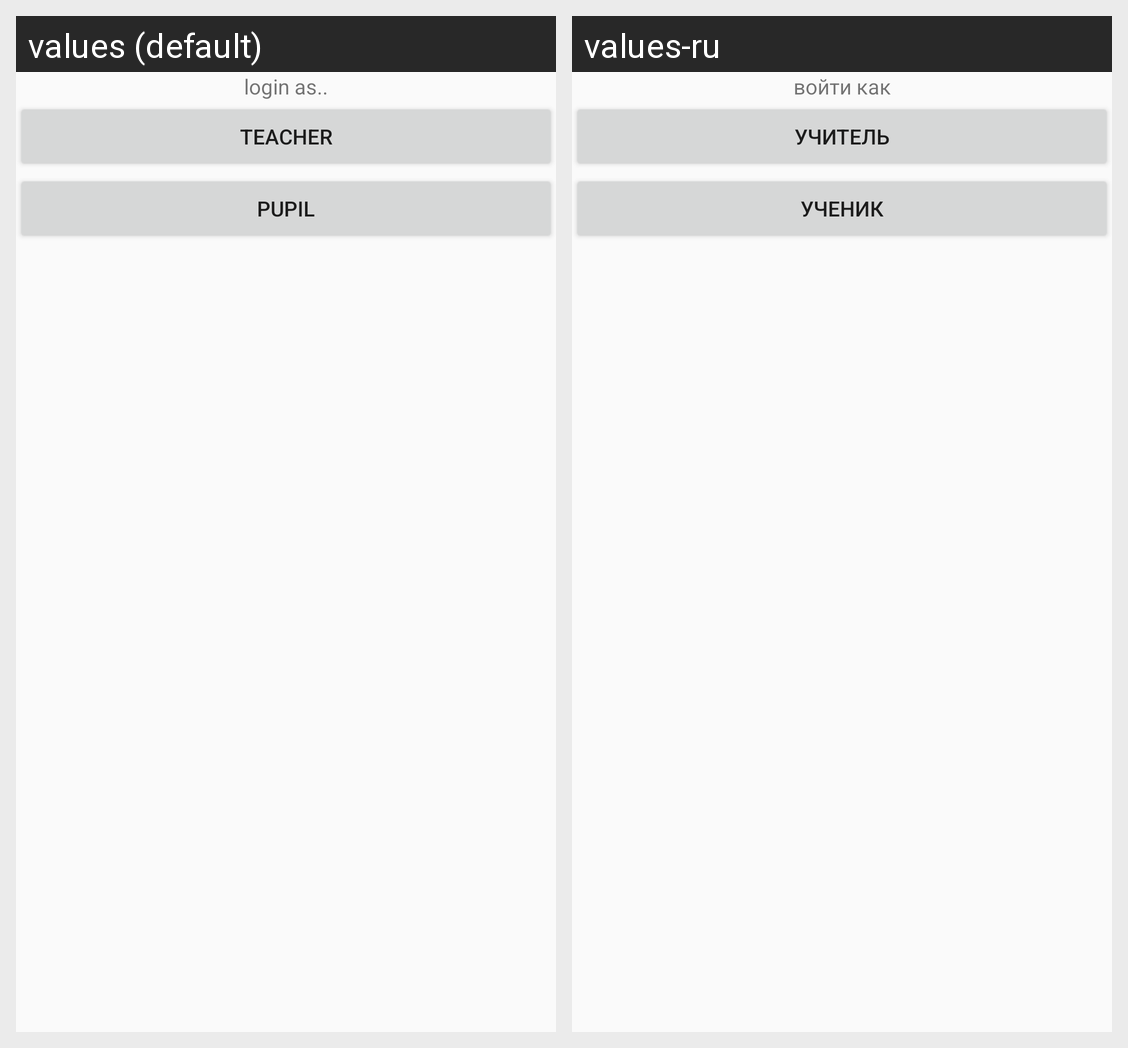

Translations of the strings shown on this Android screen, per locale in the grid:
Android screen res/layout/activity_main.xml rendered under 2 locales, left to right: values (default), values-ru. Device: Nexus 5 (rendered at 1080×1920; each locale shown at half size, 540×960, under a caption strip naming it); theme AppTheme.
Strings drawn on this screen, with the default value and each locale's value (text and hints the layout hard-codes, and strings that could not be matched under every locale, appear in the picture but are not listed):

login
  values: login as..
  values-ru: войти как

teacher
  values: teacher
  values-ru: учитель

pupil
  values: pupil
  values-ru: ученик
